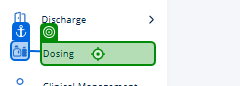
Task: Smoke Test Automation for TMNP
Workflow: TC - Dose Prepared EHM Container

Step 1: click on the element 'Dosing' in window 'Nutrition Platform ™' (chrome.exe)

Step 2: type "EHM000004" into the text box in window 'Nutrition Platform ™' (chrome.exe) (no picture)

Step 3: select "2" in the button in window 'Nutrition Platform ™' (chrome.exe) (no picture)

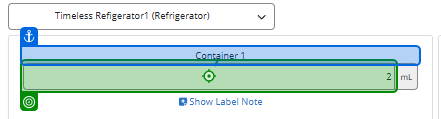
Step 4: type "2[k(Tab)]" into the text box in window 'Nutrition Platform ™' (chrome.exe)

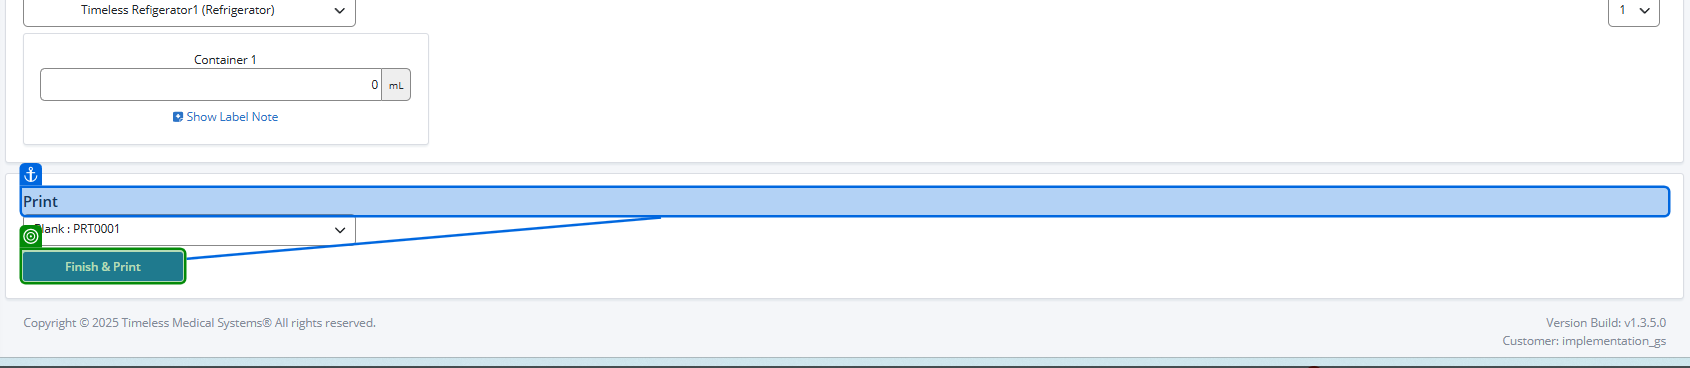
Step 5: SearchedElement on the button 'Finish & Print' in window 'Nutrition Platform ™' (chrome.exe)

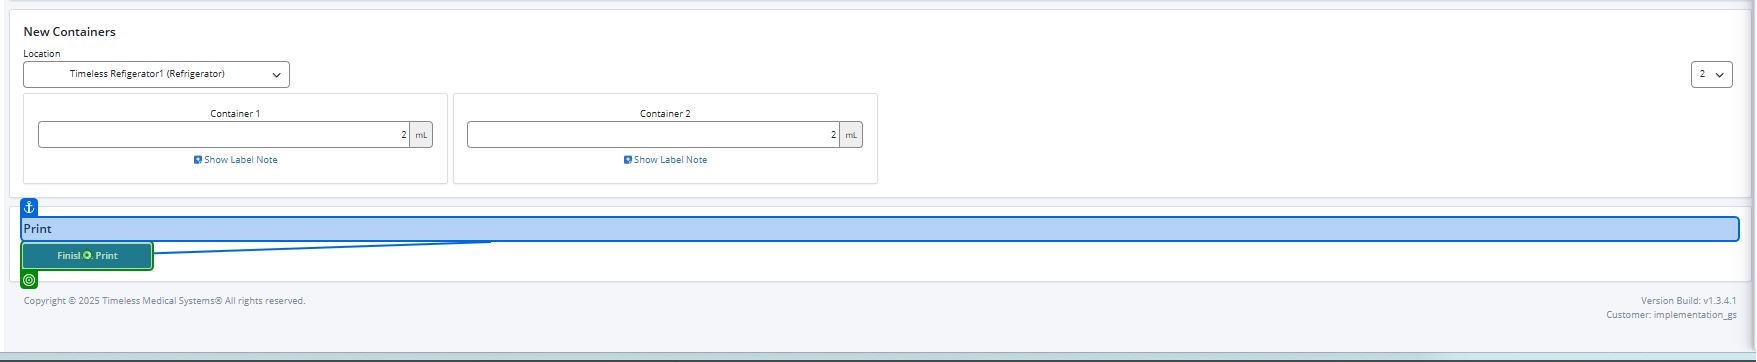
Step 6: click on the button 'Finish & Print' in window 'Nutrition Platform ™' (chrome.exe)

Step 7: Chrome Nutrition Platform ™(16) in window 'Nutrition Platform ™' (chrome.exe) (no picture)

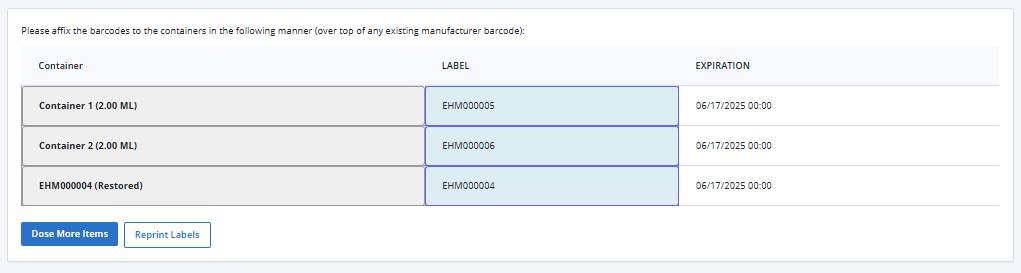
Step 8: For Each UI Element 'For Each UI Element' on the tbody in window 'Nutrition Platform ™' (chrome.exe)
